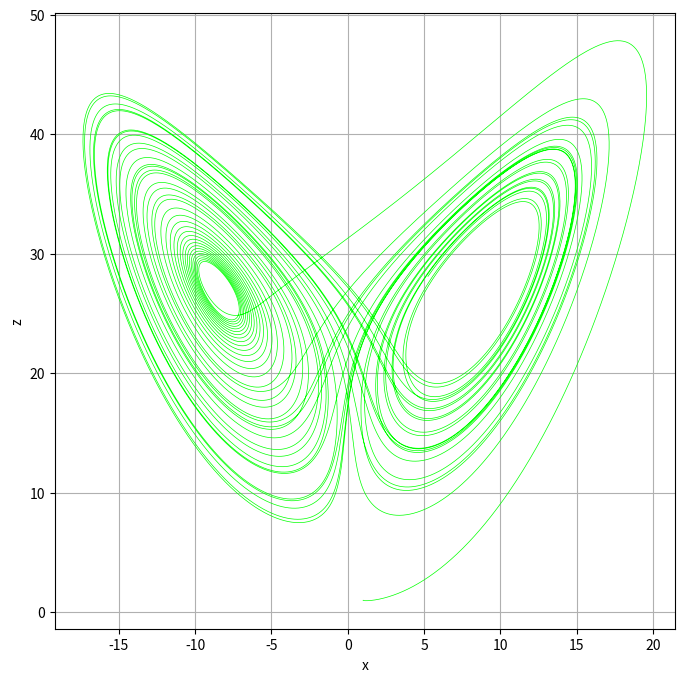

Write the Python code that produced this figure.
import matplotlib.pyplot as plt

t_values = [0.0]
x_values = [1.0]
y_values = [1.0]
z_values = [1.0]

N: int = 40000
h: float = 40.0 / N

a: float = 10.0
b: float = 8.0 / 3.0
r: float = 28.0

t: float = 0.0
x: float = 1.0
y: float = 1.0
z: float = 1.0

for i in range(N):
    k1_x = h * (-a * x + a * y)
    k1_y = h * (-x * z + r * x - y)
    k1_z = h * (x * y - b * z)
    
    k2_x = h * (-a * (x + k1_x / 2.0) + a * (y + k1_y / 2.0))
    k2_y = h * (-(x + k1_x / 2.0) * (z + k1_z / 2.0) + r * (x + k1_x / 2.0) - (y + k1_y / 2.0))
    k2_z = h * ((x + k1_x / 2.0) * (y + k1_y / 2.0) - b * (z + k1_z / 2.0))
    
    k3_x = h * (-a * (x + k2_x / 2.0) + a * (y + k2_y / 2.0))
    k3_y = h * (-(x + k2_x / 2.0) * (z + k2_z / 2.0) + r * (x + k2_x / 2.0) - (y + k2_y / 2.0))
    k3_z = h * ((x + k2_x / 2.0) * (y + k2_y / 2.0) - b * (z + k2_z / 2.0))
    
    k4_x = h * (-a * (x + k4_x if False else x + k3_x) + a * (y + k3_y))
    k4_y = h * (-(x + k3_x) * (z + k3_z) + r * (x + k3_x) - (y + k3_y))
    k4_z = h * ((x + k3_x) * (y + k3_y) - b * (z + k3_z))
    
    k4_x = h * (-a * (x + k3_x) + a * (y + k3_y))
    
    x = x + (k1_x + 2.0 * k2_x + 2.0 * k3_x + k4_x) / 6.0
    y = y + (k1_y + 2.0 * k2_y + 2.0 * k3_y + k4_y) / 6.0
    z = z + (k1_z + 2.0 * k2_z + 2.0 * k3_z + k4_z) / 6.0
    t = t + h
    
    t_values.append(t)
    x_values.append(x)
    y_values.append(y)
    z_values.append(z)

print(x)
print(y)
print(z)

plt.figure(figsize=(8, 8))
plt.plot(x_values, z_values, color="lime", linewidth=0.5)
plt.xlabel("x")
plt.ylabel("z")
plt.grid(True)
plt.show()
